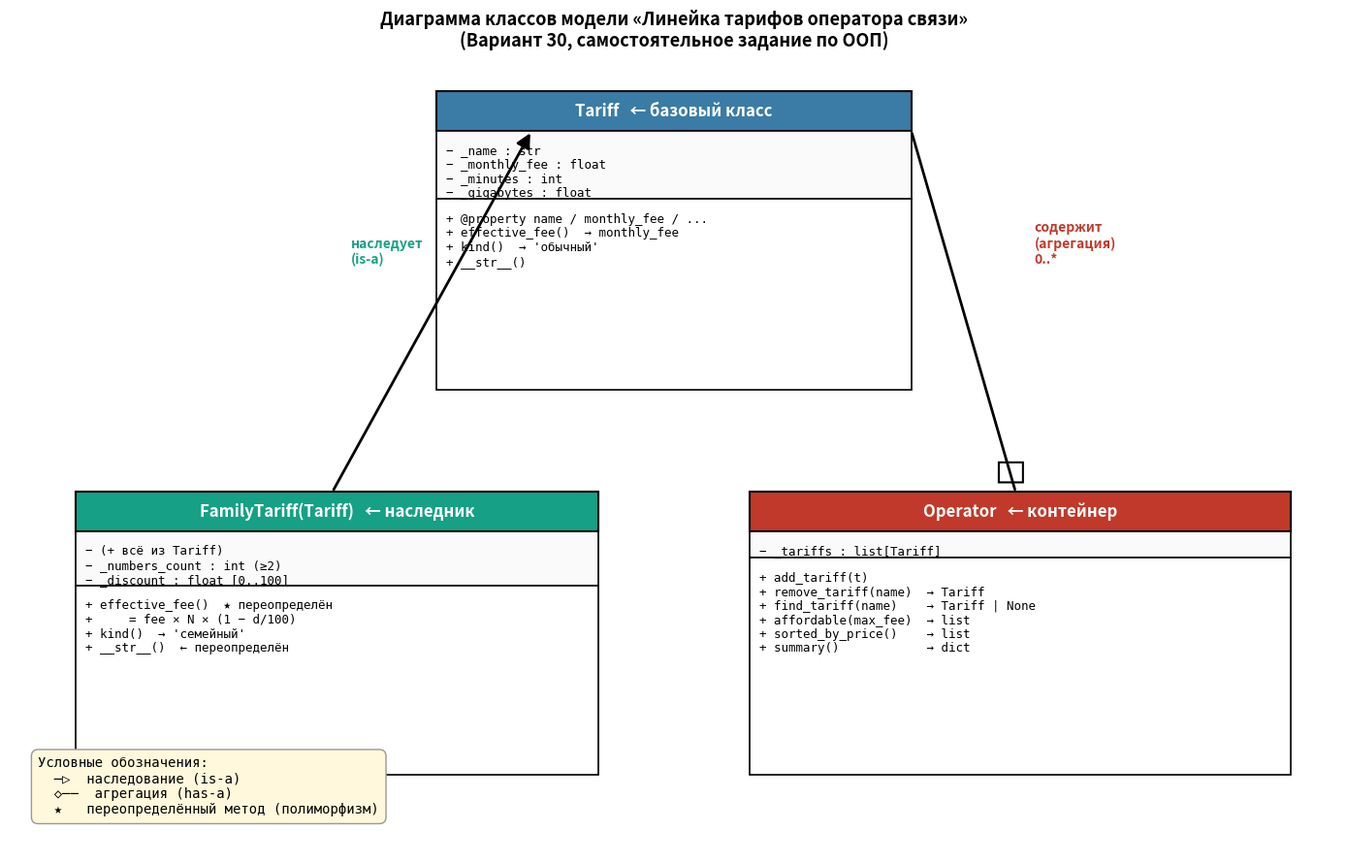

Here is the Python script that generated this plot:
"""
Визуализация иерархии классов модели "Линейка тарифов оператора связи"
(Вариант 30) и пояснение причин её построения.
"""

import matplotlib.pyplot as plt
import matplotlib.patches as patches

# =====================================================================
# 1. ОПИСАНИЕ ИЕРАРХИИ В ВИДЕ ДАННЫХ
# =====================================================================
# Каждый узел: (имя класса, список полей, список методов, тип отношения).
# Тип: 'base' — базовый, 'derived' — наследник, 'container' — агрегирует.
classes = {
    "Tariff": {
        "fields": ["_name", "_monthly_fee", "_minutes", "_gigabytes"],
        "methods": ["effective_fee()", "kind()", "__str__()",
                    "+ свойства (getters/setters)"],
        "role": "Базовый класс\n(обычный тариф)",
        "kind": "base",
    },
    "FamilyTariff": {
        "fields": ["_numbers_count", "_discount",
                   "(+ всё из Tariff)"],
        "methods": ["effective_fee()  ← переопределён",
                    "kind()  ← переопределён",
                    "__str__()  ← переопределён"],
        "role": "Наследник Tariff\n(семейный тариф)",
        "kind": "derived",
    },
    "Operator": {
        "fields": ["_tariffs: list[Tariff]"],
        "methods": ["add_tariff()", "remove_tariff()",
                    "find_tariff()", "affordable()",
                    "sorted_by_price()", "summary()"],
        "role": "Контейнер-агрегат\n(линейка оператора)",
        "kind": "container",
    },
}

# =====================================================================
# 2. ТЕКСТОВАЯ (ASCII) ДИАГРАММА — для вывода в консоль / Jupyter
# =====================================================================
ascii_diagram = r"""
                  ┌──────────────────────────────────┐
                  │             Tariff               │   ← базовый класс
                  │  (обычный тарифный план)         │
                  ├──────────────────────────────────┤
                  │ - _name             : str        │
                  │ - _monthly_fee      : float      │
                  │ - _minutes          : int        │
                  │ - _gigabytes        : float      │
                  ├──────────────────────────────────┤
                  │ + name / monthly_fee / ...       │   ← свойства
                  │ + effective_fee()  → monthly_fee │
                  │ + kind()           → "обычный"   │
                  │ + __str__()                      │
                  └──────────────┬───────────────────┘
                                 │ наследует (is-a)
                                 ▼
                  ┌──────────────────────────────────┐
                  │          FamilyTariff            │   ← наследник
                  │  (семейный тарифный план)        │
                  ├──────────────────────────────────┤
                  │ + всё из Tariff                  │
                  │ - _numbers_count    : int  (≥2)  │
                  │ - _discount         : float (%)  │
                  ├──────────────────────────────────┤
                  │ + numbers_count / discount       │
                  │ + effective_fee()   ★ override   │
                  │       = fee × N × (1 − d/100)    │
                  │ + kind()  → "семейный"           │
                  │ + __str__() ← переопределён      │
                  └──────────────────────────────────┘

   ┌─────────────────────────────────────────────────────────┐
   │                       Operator                          │   ← контейнер
   │  (линейка тарифов оператора связи)                      │
   ├─────────────────────────────────────────────────────────┤
   │ - _tariffs : list[Tariff]   ◇──── хранит объекты ────►  │
   │                                   Tariff и FamilyTariff │
   ├─────────────────────────────────────────────────────────┤
   │ + add_tariff(t: Tariff)                                 │
   │ + remove_tariff(name) → Tariff                          │
   │ + find_tariff(name)   → Tariff | None                   │
   │ + affordable(max_fee) → list[Tariff]                    │
   │ + sorted_by_price()   → list[Tariff]                    │
   │ + summary()           → dict                            │
   │ + __len__(), __iter__()                                 │
   └─────────────────────────────────────────────────────────┘

   ▲ символ ──▶ означает "наследует" (Liskov: FamilyTariff — это тоже Tariff)
   ◇ символ ──▶ означает "содержит" (агрегация, Operator владеет тарифами)
"""

print(ascii_diagram)


# =====================================================================
# 3. ГРАФИЧЕСКАЯ ДИАГРАММА КЛАССОВ В СТИЛЕ UML НА matplotlib
# =====================================================================

fig, ax = plt.subplots(figsize=(14, 9))
ax.set_xlim(0, 14)
ax.set_ylim(0, 10)
ax.axis("off")
ax.set_title("Диаграмма классов модели «Линейка тарифов оператора связи»\n"
             "(Вариант 30, самостоятельное задание по ООП)",
             fontsize=13, fontweight="bold", pad=15)


def draw_class_box(ax, x, y, w, h, name, fields, methods, color):
    """
    Рисует UML-блок класса: 3 секции — имя, поля, методы.
    Координаты (x, y) — левый верхний угол.
    """
    # Цвета для трёх секций: заголовок насыщеннее, секции светлее.
    header_h = 0.5
    fields_h = 0.18 * len(fields) + 0.15
    methods_h = h - header_h - fields_h

    # Заголовок
    ax.add_patch(patches.Rectangle((x, y - header_h), w, header_h,
                                    facecolor=color, edgecolor="black",
                                    linewidth=1.5))
    ax.text(x + w / 2, y - header_h / 2, name,
            ha="center", va="center",
            fontsize=12, fontweight="bold", color="white")

    # Секция полей
    ax.add_patch(patches.Rectangle((x, y - header_h - fields_h),
                                    w, fields_h,
                                    facecolor="#fafafa", edgecolor="black",
                                    linewidth=1.2))
    for i, f in enumerate(fields):
        ax.text(x + 0.1, y - header_h - 0.18 - i * 0.18,
                f"− {f}", ha="left", va="top", fontsize=9,
                family="monospace")

    # Секция методов
    ax.add_patch(patches.Rectangle((x, y - header_h - fields_h - methods_h),
                                    w, methods_h,
                                    facecolor="#ffffff", edgecolor="black",
                                    linewidth=1.2))
    for i, m in enumerate(methods):
        ax.text(x + 0.1, y - header_h - fields_h - 0.18 - i * 0.18,
                f"+ {m}", ha="left", va="top", fontsize=9,
                family="monospace")


# Цвета для разных ролей (мягкая палитра).
color_base = "#3a7ca5"        # синий — базовый
color_derived = "#16a085"     # бирюзовый — наследник
color_container = "#c0392b"   # тёмно-красный — контейнер

# --- Базовый класс Tariff (сверху по центру) ---
draw_class_box(
    ax, x=4.5, y=9.7, w=5, h=3.8,
    name="Tariff   ← базовый класс",
    fields=["_name : str",
            "_monthly_fee : float",
            "_minutes : int",
            "_gigabytes : float"],
    methods=["@property name / monthly_fee / ...",
             "effective_fee()  → monthly_fee",
             "kind()  → 'обычный'",
             "__str__()"],
    color=color_base,
)

# --- Наследник FamilyTariff (снизу слева) ---
draw_class_box(
    ax, x=0.7, y=4.6, w=5.5, h=3.6,
    name="FamilyTariff(Tariff)   ← наследник",
    fields=["(+ всё из Tariff)",
            "_numbers_count : int (≥2)",
            "_discount : float [0..100]"],
    methods=["effective_fee()  ★ переопределён",
             "    = fee × N × (1 − d/100)",
             "kind()  → 'семейный'",
             "__str__()  ← переопределён"],
    color=color_derived,
)

# --- Контейнер Operator (снизу справа) ---
draw_class_box(
    ax, x=7.8, y=4.6, w=5.7, h=3.6,
    name="Operator   ← контейнер",
    fields=["_tariffs : list[Tariff]"],
    methods=["add_tariff(t)",
             "remove_tariff(name)  → Tariff",
             "find_tariff(name)    → Tariff | None",
             "affordable(max_fee)  → list",
             "sorted_by_price()    → list",
             "summary()            → dict"],
    color=color_container,
)

# --- Стрелка наследования: от FamilyTariff к Tariff ---
# В UML стрелка наследования — с пустым (белым) треугольником на конце.
ax.annotate(
    "", xy=(5.5, 9.2), xytext=(3.4, 4.6),
    arrowprops=dict(arrowstyle="-|>", linewidth=2,
                    color="black", mutation_scale=22,
                    connectionstyle="arc3,rad=0.0"),
)
ax.text(3.6, 7.5, "наследует\n(is-a)", fontsize=10,
        style="italic", color="#16a085", fontweight="bold")

# --- Связь агрегации: Operator содержит Tariff ---
# В UML агрегация — линия с ромбом со стороны контейнера.
ax.annotate(
    "", xy=(9.5, 9.2), xytext=(10.6, 4.6),
    arrowprops=dict(arrowstyle="-", linewidth=2, color="black",
                    connectionstyle="arc3,rad=0.0"),
)
# Ромбик для агрегации
diamond = patches.RegularPolygon(
    (10.55, 4.85), numVertices=4, radius=0.18,
    orientation=0.785, facecolor="white", edgecolor="black", linewidth=1.5
)
ax.add_patch(diamond)
ax.text(10.8, 7.5, "содержит\n(агрегация)\n0..*", fontsize=10,
        style="italic", color="#c0392b", fontweight="bold")

# --- Легенда внизу ---
ax.text(0.3, 0.5,
        "Условные обозначения:\n"
        "  ─▷  наследование (is-a)\n"
        "  ◇──  агрегация (has-a)\n"
        "  ★   переопределённый метод (полиморфизм)",
        fontsize=10, family="monospace",
        bbox=dict(boxstyle="round,pad=0.5", facecolor="#fff8dc",
                  edgecolor="#999"))

plt.tight_layout()
plt.savefig("class_diagram_variant30.png", dpi=120, bbox_inches="tight")
plt.show()
print("Диаграмма сохранена в файл: class_diagram_variant30.png")


# =====================================================================
# 4. ПОЯСНЕНИЕ — ПОЧЕМУ ИЕРАРХИЯ ИМЕННО ТАКАЯ
# =====================================================================

explanation = """
═══════════════════════════════════════════════════════════════════════
ПОЧЕМУ СОЗДАНА ИМЕННО ТАКАЯ ИЕРАРХИЯ
═══════════════════════════════════════════════════════════════════════

1. ВЫНЕСЕНИЕ ОБЩЕГО В БАЗОВЫЙ КЛАСС Tariff
───────────────────────────────────────────────────────────────────────
   Все тарифы — обычные и семейные — имеют одни и те же базовые
   характеристики: название, абонентская плата, пакет минут, пакет ГБ.
   Если бы мы написали два независимых класса, эти 4 поля и их
   валидация в сеттерах дублировались бы (≈ 80 строк кода × 2).

   Принцип DRY (Don't Repeat Yourself): общую логику храним в одном
   месте. Если завтра потребуется изменить правило валидации
   (например, разрешить отрицательные минуты для технических тарифов) —
   правка делается в одной точке, а не в каждом классе-тарифе.

2. FamilyTariff — ЭТО ТАРИФ (отношение "is-a")
───────────────────────────────────────────────────────────────────────
   Семейный тариф — это разновидность тарифа, а не "что-то новое".
   К нему применимы те же операции (отображение в таблице, фильтр по
   цене, удаление из линейки, поиск по названию). Поэтому он —
   НАСЛЕДНИК Tariff, а не отдельный класс.

   Проверка через принцип подстановки Лисков: везде, где код
   ожидает Tariff, можно передать FamilyTariff — и всё продолжит
   работать. Метод `Operator.add_tariff(tariff: Tariff)` принимает
   ОБА типа без каких-либо проверок.

3. ПЕРЕОПРЕДЕЛЕНИЕ effective_fee() — ПОЛИМОРФИЗМ
───────────────────────────────────────────────────────────────────────
   Семейный тариф ОТЛИЧАЕТСЯ от обычного только формулой расчёта
   реально списываемой суммы: fee × N номеров × (1 − скидка/100).

   Если бы мы хранили "тип тарифа" как строковое поле и считали цену
   через if/elif, то:
     - добавление нового типа (например, "корпоративный") требовало
       бы правки везде, где есть if по типу;
     - возможны "забытые" места — баги, которые сложно отловить.

   Полиморфизм решает это элегантно:
     - Tariff.effective_fee()       → возвращает monthly_fee
     - FamilyTariff.effective_fee() → возвращает формулу со скидкой
   Контейнер Operator вызывает t.effective_fee() в фильтре и
   сортировке БЕЗ единого isinstance — каждый объект сам знает, как
   вычислить свою цену.

4. Operator — НЕ НАСЛЕДНИК, А ОТДЕЛЬНЫЙ КЛАСС-АГРЕГАТ
───────────────────────────────────────────────────────────────────────
   Operator НЕ является тарифом — он его СОДЕРЖИТ. Это другое
   отношение: "has-a" (агрегация), а не "is-a" (наследование).
   Поэтому в диаграмме связь Operator → Tariff обозначена ромбиком,
   а не стрелкой наследования.

   Operator также не наследует от list. Если бы он наследовал,
   снаружи можно было бы делать operator[5] = "что-угодно",
   обходя проверку add_tariff(). Композиция (список ВНУТРИ объекта,
   доступ только через методы) защищает инварианты — например,
   уникальность названий тарифов.

5. ПОДГОТОВКА К GUI — ДОПОЛНИТЕЛЬНОЕ ОБОСНОВАНИЕ
───────────────────────────────────────────────────────────────────────
   В будущем GUI таблица Treeview будет показывать ВСЕ тарифы в одном
   списке, без разделения. Иерархия позволяет:
     - итерировать по контейнеру: for t in operator: ...
     - для каждого вызвать t.__str__() для отображения;
     - подсветить семейные через isinstance(t, FamilyTariff) ТОЛЬКО
       в одном месте — слое представления, а не в бизнес-логике.

═══════════════════════════════════════════════════════════════════════
ВЫВОД: иерархия из 3 классов (1 базовый + 1 наследник + 1 контейнер)
— это минимально достаточная структура, которая:
  • устраняет дублирование (DRY),
  • моделирует реальную предметную область (тариф — это сущность,
    семейный тариф — её разновидность, оператор — их хозяин),
  • готова к расширению (добавить КорпоративныйТариф — это один
    новый класс-наследник, никаких правок в существующем коде),
  • готова к подключению любого UI (GUI, веб, CLI).
═══════════════════════════════════════════════════════════════════════
"""

print(explanation)
